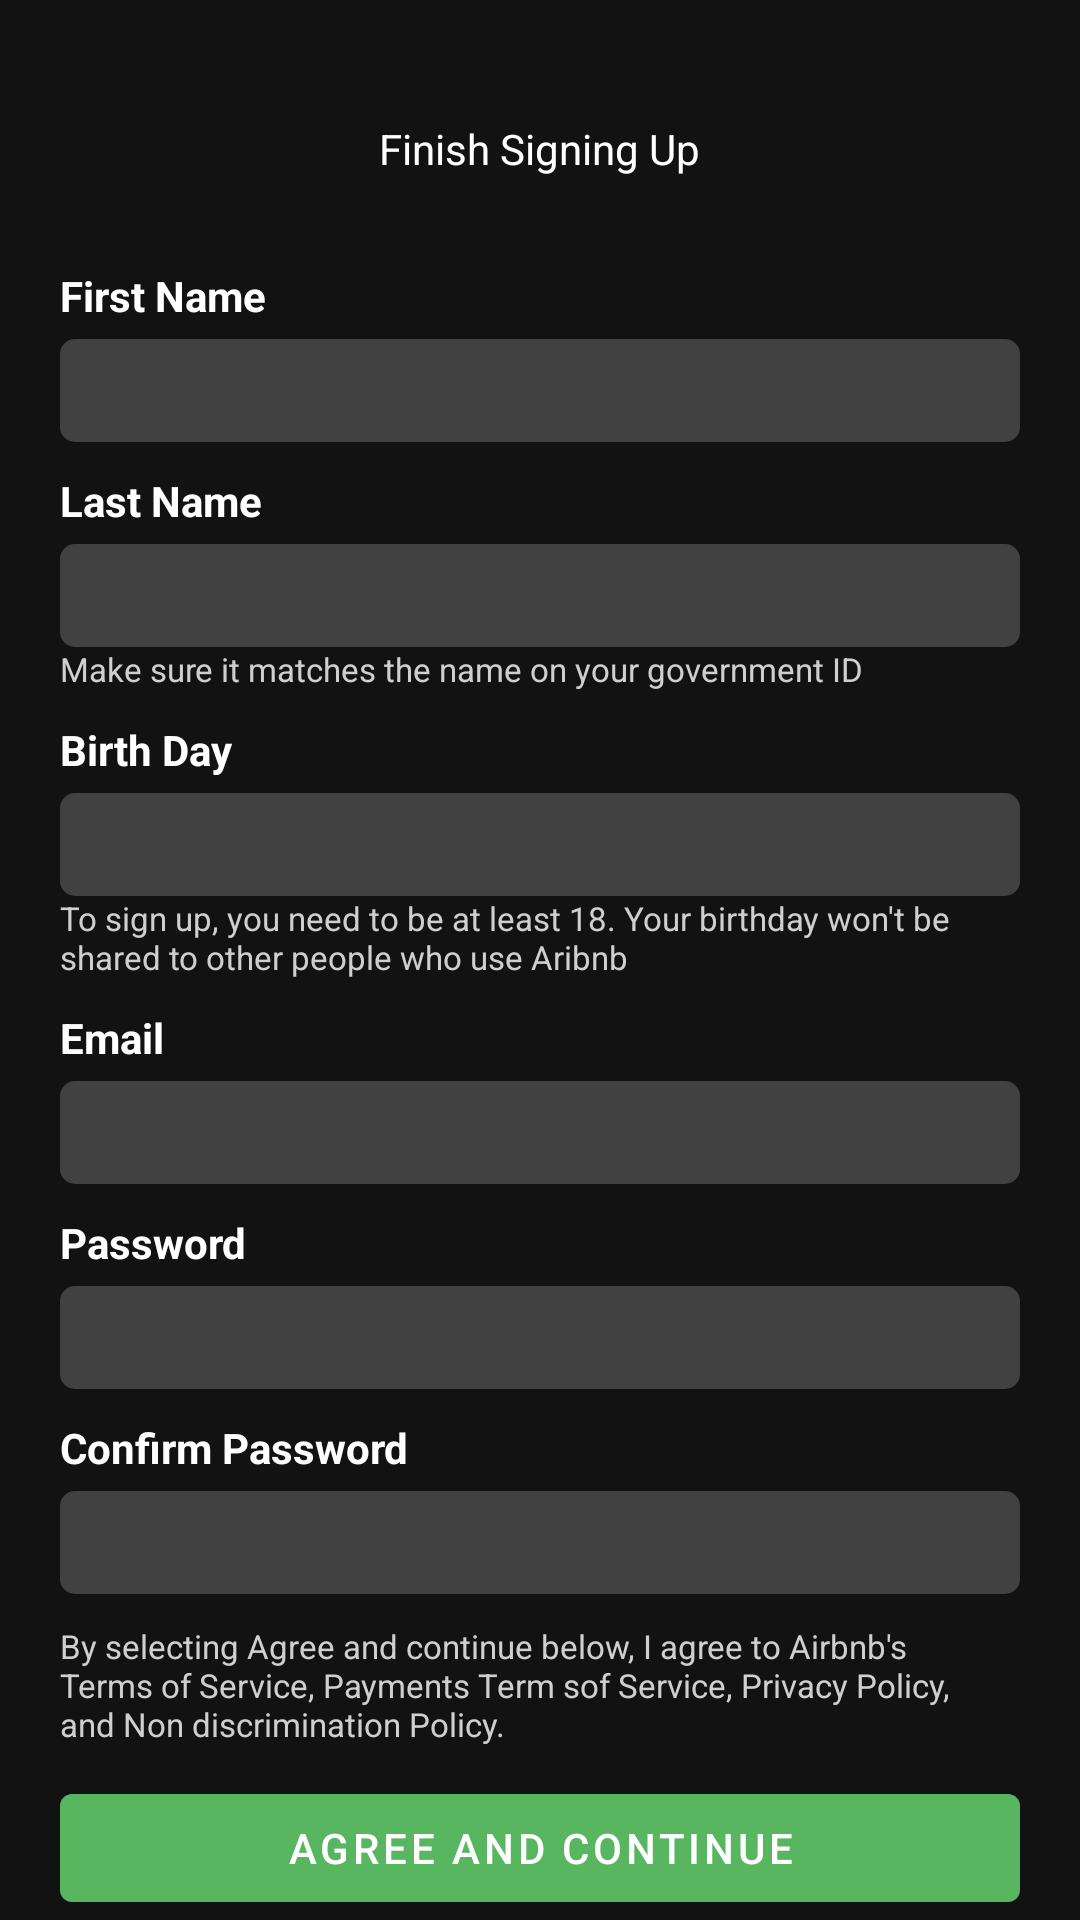

Write the Android layout XML for this screen, with the resource values it uses.
<!-- AndroidManifest.xml: application theme Theme.AirBnb -->
<!-- res/layout/activity_sign_up.xml -->
<?xml version="1.0" encoding="utf-8"?>
<RelativeLayout xmlns:android="http://schemas.android.com/apk/res/android"
    xmlns:app="http://schemas.android.com/apk/res-auto"
    xmlns:tools="http://schemas.android.com/tools"
    android:layout_width="match_parent"
    android:layout_height="match_parent"
    android:background="@color/main"
    android:paddingStart="20dp"
    android:paddingEnd="20dp"
    tools:context=".SignUp">

    <TextView
        android:id="@+id/title"
        android:layout_width="wrap_content"
        android:layout_height="wrap_content"
        android:layout_centerHorizontal="true"
        android:layout_marginTop="40dp"
        android:text="@string/finish_signing_up"
        android:textColor="@color/white" />

    <LinearLayout
        android:id="@+id/firstname_layout"
        android:layout_width="match_parent"
        android:layout_height="wrap_content"
        android:layout_below="@+id/title"
        android:layout_marginTop="30dp"
        android:orientation="vertical">

        <TextView
            android:id="@+id/firstname_txt"
            android:layout_width="wrap_content"
            android:layout_height="wrap_content"
            android:layout_marginBottom="5dp"
            android:text="@string/first_name"
            android:textColor="@color/white"
            android:textStyle="bold" />

        <EditText
            android:id="@+id/firstname"
            android:layout_width="match_parent"
            android:layout_height="wrap_content"
            android:autofillHints="name"
            android:background="@drawable/text_bg"
            android:inputType="textPersonName"
            tools:ignore="LabelFor" />

    </LinearLayout>

    <LinearLayout
        android:id="@+id/lastname_layout"
        android:layout_width="match_parent"
        android:layout_height="wrap_content"
        android:layout_below="@+id/firstname_layout"
        android:layout_marginTop="10dp"
        android:orientation="vertical">

        <TextView
            android:id="@+id/lastname_txt"
            android:layout_width="wrap_content"
            android:layout_height="wrap_content"
            android:layout_marginBottom="5dp"
            android:text="@string/last_name"
            android:textColor="@color/white"
            android:textStyle="bold" />

        <EditText
            android:id="@+id/lastname"
            android:layout_width="match_parent"
            android:layout_height="wrap_content"
            android:autofillHints="name"
            android:background="@drawable/text_bg"
            android:inputType="textPersonName"
            tools:ignore="LabelFor" />

        <TextView
            android:layout_width="wrap_content"
            android:layout_height="wrap_content"
            android:text="@string/name_confirmation_alert"
            android:textColor="@color/secondary_txt"
            android:textSize="11sp" />

    </LinearLayout>

    <LinearLayout
        android:id="@+id/birthday_layout"
        android:layout_width="match_parent"
        android:layout_height="wrap_content"
        android:layout_below="@+id/lastname_layout"
        android:layout_marginTop="10dp"
        android:orientation="vertical">

        <TextView
            android:id="@+id/birthday_txt"
            android:layout_width="wrap_content"
            android:layout_height="wrap_content"
            android:layout_marginBottom="5dp"
            android:text="@string/birth_day"
            android:textColor="@color/white"
            android:textStyle="bold" />

        <EditText
            android:id="@+id/birthday"
            android:layout_width="match_parent"
            android:layout_height="wrap_content"
            android:background="@drawable/text_bg" />

        <TextView
            android:layout_width="wrap_content"
            android:layout_height="wrap_content"
            android:text="@string/birthday_alert"
            android:textColor="@color/secondary_txt"
            android:textSize="11sp" />

    </LinearLayout>

    <LinearLayout
        android:id="@+id/email_layout"
        android:layout_width="match_parent"
        android:layout_height="wrap_content"
        android:layout_below="@+id/birthday_layout"
        android:layout_marginTop="10dp"
        android:orientation="vertical">

        <TextView
            android:id="@+id/email_txt"
            android:layout_width="wrap_content"
            android:layout_height="wrap_content"
            android:layout_marginBottom="5dp"
            android:text="@string/email"
            android:textColor="@color/white"
            android:textStyle="bold" />

        <EditText
            android:id="@+id/email"
            android:layout_width="match_parent"
            android:layout_height="wrap_content"
            android:autofillHints="emailAddress"
            android:background="@drawable/text_bg"
            android:inputType="textEmailAddress"
            tools:ignore="LabelFor" />


    </LinearLayout>

    <LinearLayout
        android:id="@+id/password_layout"
        android:layout_width="match_parent"
        android:layout_height="wrap_content"
        android:layout_below="@+id/email_layout"
        android:layout_marginTop="10dp"
        android:orientation="vertical">

        <TextView
            android:id="@+id/password_txt"
            android:layout_width="wrap_content"
            android:layout_height="wrap_content"
            android:layout_marginBottom="5dp"
            android:text="@string/password"
            android:textColor="@color/white"
            android:textStyle="bold" />

        <EditText
            android:id="@+id/password"
            android:layout_width="match_parent"
            android:layout_height="wrap_content"
            android:autofillHints="password"
            android:background="@drawable/text_bg"
            android:inputType="textPassword"
            tools:ignore="LabelFor" />

    </LinearLayout>

    <LinearLayout
        android:id="@+id/cPassword_layout"
        android:layout_width="match_parent"
        android:layout_height="wrap_content"
        android:layout_below="@+id/password_layout"
        android:layout_marginTop="10dp"
        android:orientation="vertical">

        <TextView
            android:id="@+id/cPassword_txt"
            android:layout_width="wrap_content"
            android:layout_height="wrap_content"
            android:layout_marginBottom="5dp"
            android:text="@string/confirm_password"
            android:textColor="@color/white"
            android:textStyle="bold" />

        <EditText
            android:id="@+id/cPassword"
            android:layout_width="match_parent"
            android:layout_height="wrap_content"
            android:autofillHints="password"
            android:background="@drawable/text_bg"
            android:inputType="textPassword"
            tools:ignore="LabelFor" />

    </LinearLayout>

    <TextView
        android:id="@+id/privacy"
        android:layout_width="wrap_content"
        android:layout_height="wrap_content"
        android:layout_below="@id/cPassword_layout"
        android:layout_marginTop="10dp"
        android:layout_marginEnd="10dp"
        android:layout_marginBottom="10dp"
        android:text="@string/privacy_policy"
        android:textColor="@color/secondary_txt"
        android:textSize="11sp" />

    <com.google.android.material.button.MaterialButton
        android:id="@+id/create_account"
        android:layout_width="match_parent"
        android:layout_height="wrap_content"
        android:layout_below="@+id/privacy"
        android:text="@string/agree_and_continue"
        app:backgroundTint="@color/secondary" />

</RelativeLayout>
<!-- resources referenced by this layout -->
<resources>
  <color name="main">#121212</color>
  <color name="secondary">#57B65F</color>
  <color name="secondary_txt">#CFCFCF</color>
  <color name="white">#FFFFFFFF</color>
  <!-- drawable text_bg (drawable) -->
  <?xml version="1.0" encoding="utf-8"?>
  <shape android:shape="rectangle" xmlns:android="http://schemas.android.com/apk/res/android">
  
      <solid android:color="#414141"/>
      <padding android:right="5dp"
          android:left="5dp"
          android:top="5dp"
          android:bottom="5dp"/>
  
      <corners android:radius="5dp"/>
  
  </shape>
  <string name="agree_and_continue">Agree and Continue</string>
  <string name="birth_day">Birth Day</string>
  <string name="birthday_alert">To sign up, you need to be at least 18. Your birthday won\'t be shared to other people who use Aribnb</string>
  <string name="confirm_password">Confirm Password</string>
  <string name="email">Email</string>
  <string name="finish_signing_up">Finish Signing Up</string>
  <string name="first_name">First Name</string>
  <string name="last_name">Last Name</string>
  <string name="name_confirmation_alert">Make sure it matches the name on your government ID</string>
  <string name="password">Password</string>
  <string name="privacy_policy">By selecting Agree and continue below, I agree to Airbnb\'s Terms of Service, Payments Term sof Service, Privacy Policy, and Non discrimination Policy.</string>
  <style name="Theme.AirBnb" parent="Theme.MaterialComponents.DayNight.NoActionBar">
          
          <item name="colorPrimary">@color/purple_500</item>
          <item name="colorPrimaryVariant">@color/purple_700</item>
          <item name="colorOnPrimary">@color/white</item>
          
          <item name="colorSecondary">@color/teal_200</item>
          <item name="colorSecondaryVariant">@color/teal_700</item>
          <item name="colorOnSecondary">@color/black</item>
          
          <item name="android:statusBarColor">?attr/colorPrimaryVariant</item>
          
      </style>
  <color name="purple_500">#FF6200EE</color>
  <color name="purple_700">#FF3700B3</color>
  <color name="teal_200">#FF03DAC5</color>
  <color name="teal_700">#FF018786</color>
  <color name="black">#FF000000</color>
</resources>
